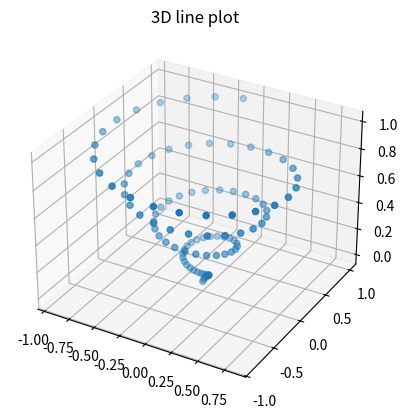

This figure's Python source:
import numpy as np
import matplotlib.pyplot as plt


fig=plt.figure()
ax=plt.axes(projection="3d")

z=np.linspace(0,1,100)
x=z*np.sin(z*25)
y=z*np.cos(z*25)

ax.scatter3D(x,y,z,"red")
ax.set_title("3D line plot")
plt.show()
